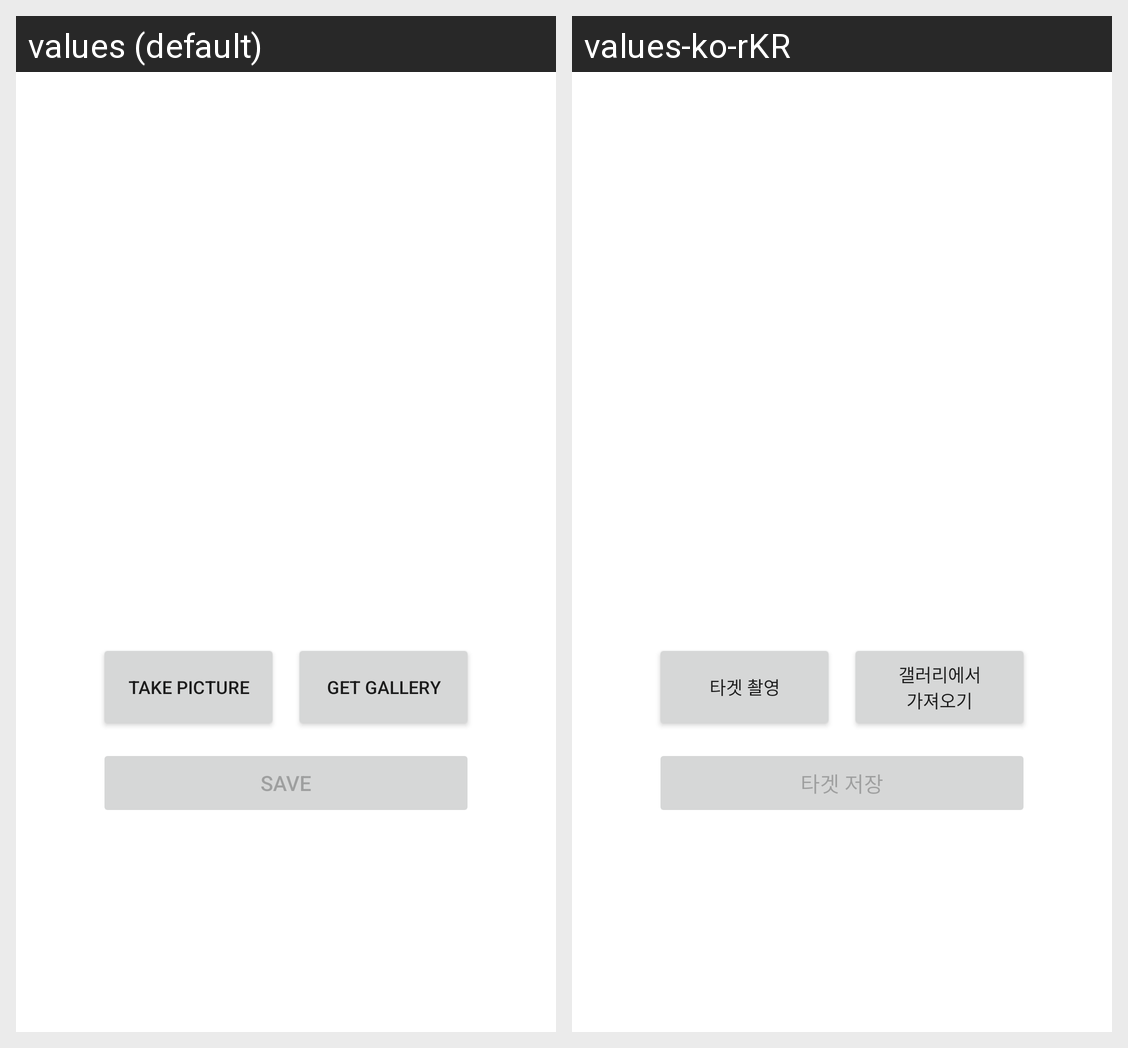

The same Android screen rendered under two of its app's locales, left to right. List the strings drawn on it with the default value and each locale's translation.
Android screen res/layout/fragment_set_camera.xml rendered under 2 locales, left to right: values (default), values-ko-rKR. Device: Nexus 5 (rendered at 1080×1920; each locale shown at half size, 540×960, under a caption strip naming it); theme Theme.ShootTraker.
Strings drawn on this screen, with the default value and each locale's value (text and hints the layout hard-codes, and strings that could not be matched under every locale, appear in the picture but are not listed):

take_picture
  values: Take Picture
  values-ko-rKR: 타겟 촬영

get_picture
  values: Get Gallery
  values-ko-rKR: 갤러리에서
      가져오기

save_picture
  values: Save
  values-ko-rKR: 타겟 저장
